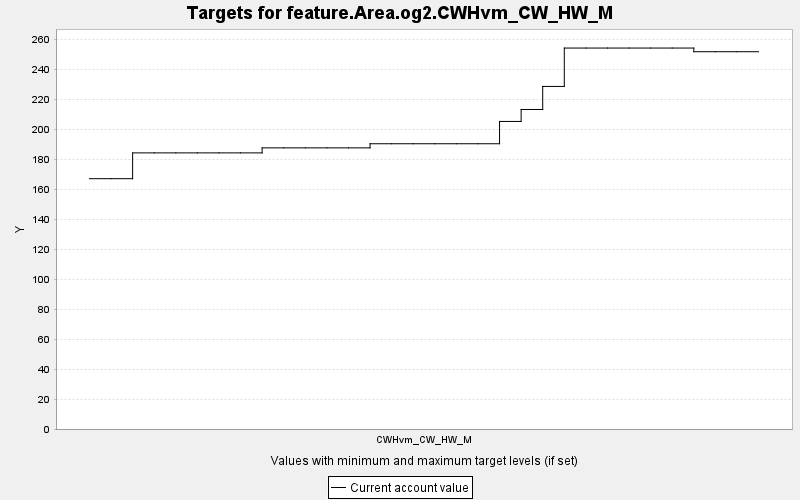

The table this chart was drawn from, first rows:
TARGET, PERIOD, YEAR, PERIODWIDTH, MINIMUM, MAXIMUM, MINWEIGHT, MAXWEIGHT, CURRENT, SUMMARY
feature.Area.og2.CWHvm_CW_HW_M, 0, 0, 10.0, 0.0, 10000, 1.0, 1.0, 167.2, 0.0
feature.Area.og2.CWHvm_CW_HW_M, 1, 10, 10.0, 0.0, 10000, 1.0, 1.0, 167.2, 0.0
feature.Area.og2.CWHvm_CW_HW_M, 2, 20, 10.0, 0.0, 10000, 1.0, 1.0, 184.4, 0.0
feature.Area.og2.CWHvm_CW_HW_M, 3, 30, 10.0, 0.0, 10000, 1.0, 1.0, 184.4, 0.0
feature.Area.og2.CWHvm_CW_HW_M, 4, 40, 10.0, 0.0, 10000, 1.0, 1.0, 184.4, 0.0
feature.Area.og2.CWHvm_CW_HW_M, 5, 50, 10.0, 0.0, 10000, 1.0, 1.0, 184.4, 0.0
feature.Area.og2.CWHvm_CW_HW_M, 6, 60, 10.0, 0.0, 10000, 1.0, 1.0, 184.4, 0.0
feature.Area.og2.CWHvm_CW_HW_M, 7, 70, 10.0, 0.0, 10000, 1.0, 1.0, 184.4, 0.0
feature.Area.og2.CWHvm_CW_HW_M, 8, 80, 10.0, 0.0, 10000, 1.0, 1.0, 187.8, 0.0
feature.Area.og2.CWHvm_CW_HW_M, 9, 90, 10.0, 0.0, 10000, 1.0, 1.0, 187.8, 0.0
feature.Area.og2.CWHvm_CW_HW_M, 10, 100, 10.0, 0.0, 10000, 1.0, 1.0, 187.8, 0.0
feature.Area.og2.CWHvm_CW_HW_M, 11, 110, 10.0, 0.0, 10000, 1.0, 1.0, 187.8, 0.0
feature.Area.og2.CWHvm_CW_HW_M, 12, 120, 10.0, 0.0, 10000, 1.0, 1.0, 187.8, 0.0
feature.Area.og2.CWHvm_CW_HW_M, 13, 130, 10.0, 0.0, 10000, 1.0, 1.0, 190.5, 0.0
feature.Area.og2.CWHvm_CW_HW_M, 14, 140, 10.0, 0.0, 10000, 1.0, 1.0, 190.5, 0.0
feature.Area.og2.CWHvm_CW_HW_M, 15, 150, 10.0, 0.0, 10000, 1.0, 1.0, 190.5, 0.0
feature.Area.og2.CWHvm_CW_HW_M, 16, 160, 10.0, 0.0, 10000, 1.0, 1.0, 190.5, 0.0
feature.Area.og2.CWHvm_CW_HW_M, 17, 170, 10.0, 0.0, 10000, 1.0, 1.0, 190.5, 0.0
feature.Area.og2.CWHvm_CW_HW_M, 18, 180, 10.0, 0.0, 10000, 1.0, 1.0, 190.5, 0.0
feature.Area.og2.CWHvm_CW_HW_M, 19, 190, 10.0, 0.0, 10000, 1.0, 1.0, 205.4, 0.0
feature.Area.og2.CWHvm_CW_HW_M, 20, 200, 10.0, 0.0, 10000, 1.0, 1.0, 213.4, 0.0
feature.Area.og2.CWHvm_CW_HW_M, 21, 210, 10.0, 0.0, 10000, 1.0, 1.0, 228.8, 0.0
feature.Area.og2.CWHvm_CW_HW_M, 22, 220, 10.0, 0.0, 10000, 1.0, 1.0, 254.4, 0.0
feature.Area.og2.CWHvm_CW_HW_M, 23, 230, 10.0, 0.0, 10000, 1.0, 1.0, 254.4, 0.0
feature.Area.og2.CWHvm_CW_HW_M, 24, 240, 10.0, 0.0, 10000, 1.0, 1.0, 254.4, 0.0
feature.Area.og2.CWHvm_CW_HW_M, 25, 250, 10.0, 0.0, 10000, 1.0, 1.0, 254.4, 0.0
feature.Area.og2.CWHvm_CW_HW_M, 26, 260, 10.0, 0.0, 10000, 1.0, 1.0, 254.4, 0.0
feature.Area.og2.CWHvm_CW_HW_M, 27, 270, 10.0, 0.0, 10000, 1.0, 1.0, 254.4, 0.0
feature.Area.og2.CWHvm_CW_HW_M, 28, 280, 10.0, 0.0, 10000, 1.0, 1.0, 252, 0.0
feature.Area.og2.CWHvm_CW_HW_M, 29, 290, 10.0, 0.0, 10000, 1.0, 1.0, 252, 0.0
feature.Area.og2.CWHvm_CW_HW_M, 30, 300, 10.0, 0.0, 10000, 1.0, 1.0, 252, 0.0
